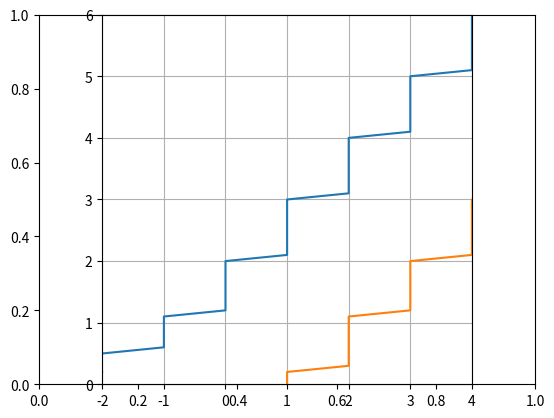

Generate this figure with matplotlib:
import numpy as np
import matplotlib.pyplot as plt
import math
import pandas as pd

def Gaussian(mu,x):
    return (1/np.sqrt(2*np.pi)) * np.exp(-(((x-mu)**2)/2))

def Rxn(mu,x):
    return np.exp(x*mu - (mu**2)/2)

def Rxp(mu,x):
    return np.exp(-(((x-mu)**2)/2))

def Pxmubestneg(x):
    return np.exp((-x**2)/2)/np.sqrt(2*np.pi)

Pxmubestpos = (1/(np.sqrt(2*np.pi)))
    
dataplot = []
for mu in np.arange(0,15,0.1):
    CL = 0.9
    data = []
    mubest=[]
    Pnmu = []
    Pnmubest = []
    R = []

    i=0

    for x in np.arange(-10,10,1):
        Pnmu.append(round(Gaussian(mu,x),5))        
        
        if x < 0:
            Pnmubest.append(round(Pxmubestneg(x),4))
            R.append(round(Rxn(mu, x),3))
             
        else :
            Pnmubest.append(round(Pxmubestpos,4))
            R.append(round(Rxp(mu, x),3))

            
        data.append([x,Pnmu[i],Pnmubest[i],R[i]])
        i+=1
        
        
    df=pd.DataFrame(data,columns=["x","Pnmu","Pnmubest","R"])
    
    df.sort_values("R",ascending=False,inplace=True)
    
    soma = []
    Measuredx = []
    
    for m,j in zip(df['x'],df['Pnmu']):
        soma.append(j)
        Measuredx.append(m)
        if sum(soma) >= CL:
            break
    
    CLreal = sum(soma)
    
    xmin = min(Measuredx)
    xmax = max(Measuredx)
    
    dataplot.append([xmin,xmax,mu])

dfplot=pd.DataFrame(dataplot,columns=["xmin","xmax","mu"])

x0_plot=list(dfplot["xmin"])
x1_plot=list(dfplot["xmax"])
y_plot =list(dfplot["mu"])


fig = plt.figure()
ax = fig.gca()
ax = fig.add_subplot(111)
ax.set_aspect(1)
ax.set_xticks(np.arange(-3, 5, 1))
ax.set_yticks(np.arange(-1, 7, 1))
plt.plot(x0_plot,y_plot)
plt.plot(x1_plot,y_plot)
plt.xlim(-2, 4)
plt.ylim(0, 6)
plt.grid()
plt.show()